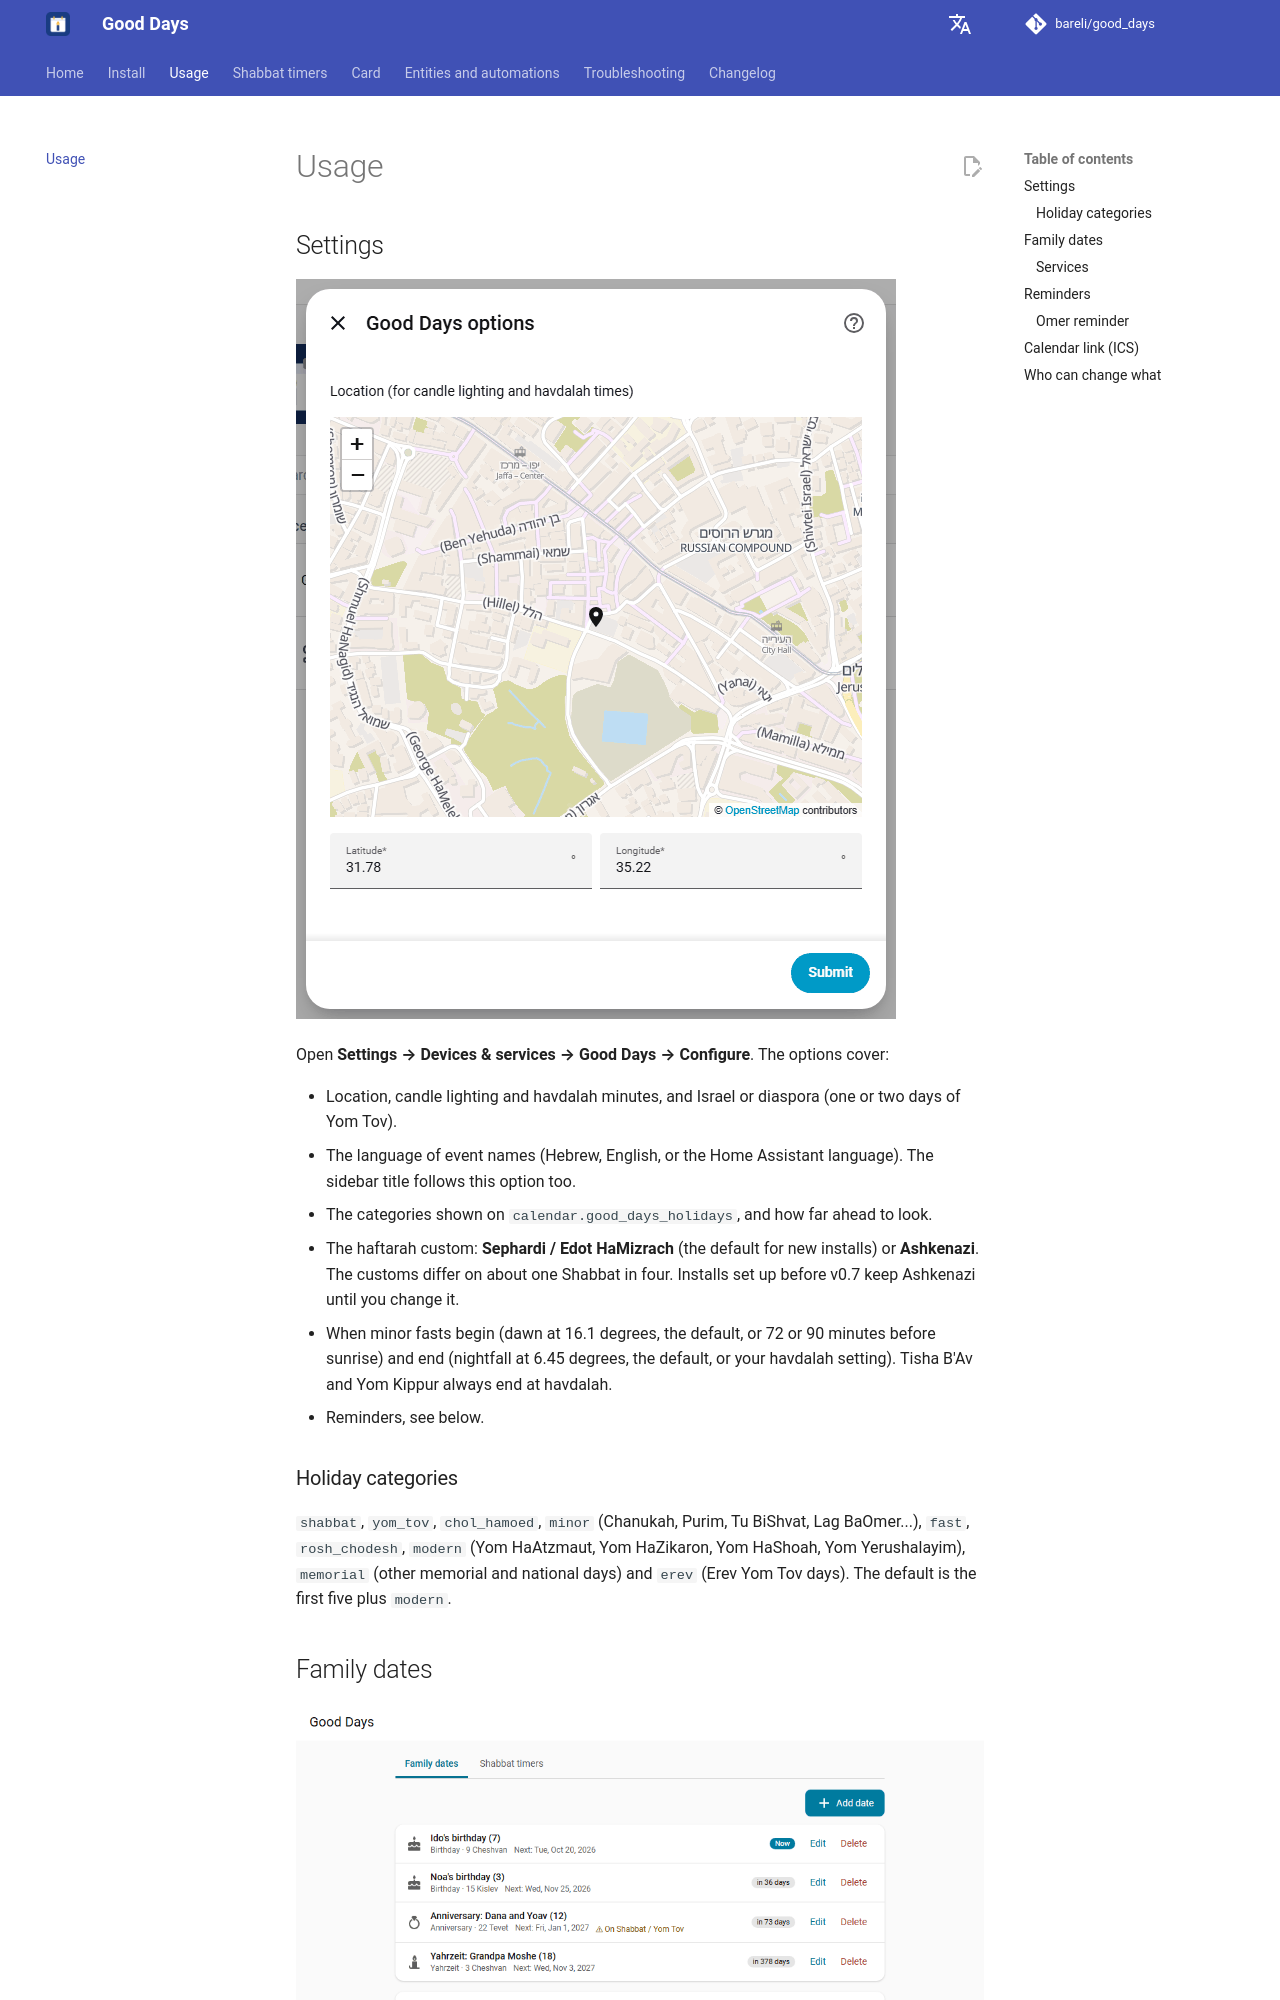

repository: bareli/good_days · page: usage/index.html · generator: mkdocs

# Usage

## Settings

![Good Days options dialog in Home Assistant: location for candle lighting and havdalah times](assets/screens/options.png)


Open **Settings → Devices & services → Good Days → Configure**. The options cover:

- Location, candle lighting and havdalah minutes, and Israel or diaspora (one or two days of Yom Tov).
- The language of event names (Hebrew, English, or the Home Assistant language). The sidebar title follows this option too.
- The categories shown on `calendar.good_days_holidays`, and how far ahead to look.
- The haftarah custom: **Sephardi / Edot HaMizrach** (the default for new installs) or **Ashkenazi**. The customs differ on about one Shabbat in four. Installs set up before v0.7 keep Ashkenazi until you change it.
- When minor fasts begin (dawn at 16.1 degrees, the default, or 72 or 90 minutes before sunrise) and end (nightfall at 6.45 degrees, the default, or your havdalah setting). Tisha B'Av and Yom Kippur always end at havdalah.
- Reminders, see below.

### Holiday categories

`shabbat`, `yom_tov`, `chol_hamoed`, `minor` (Chanukah, Purim, Tu BiShvat, Lag BaOmer...), `fast`, `rosh_chodesh`, `modern` (Yom HaAtzmaut, Yom HaZikaron, Yom HaShoah, Yom Yerushalayim), `memorial` (other memorial and national days) and `erev` (Erev Yom Tov days). The default is the first five plus `modern`.
